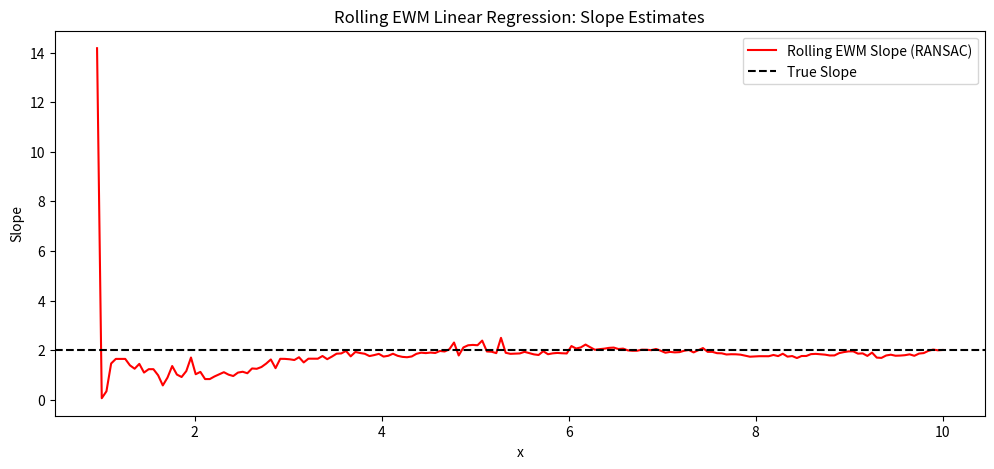
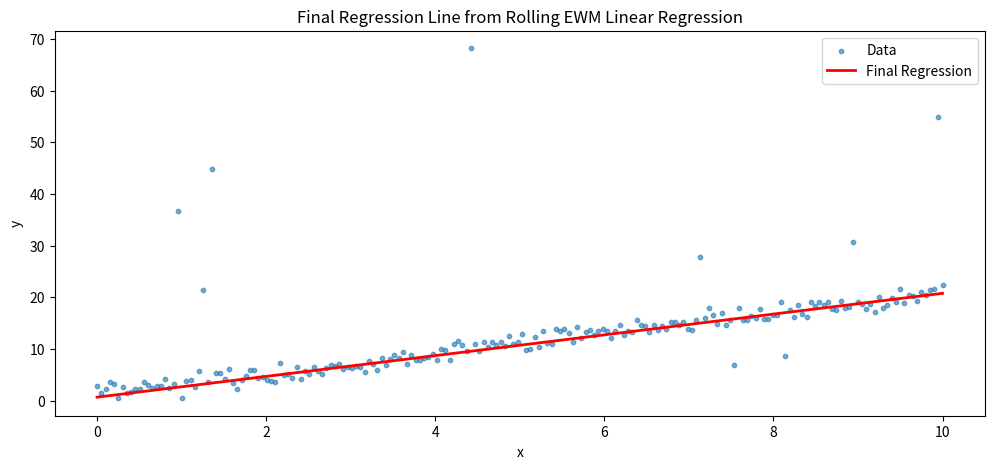

Write the Python code that produced these figures, in order.
import numpy as np

class RollingEWMLinearRegression:
    def __init__(self, alpha, adjust=True, min_periods=1,
                 outlier_method=None, ransac_iterations=100, ransac_threshold=2.0):
        """
        Parameters:
          alpha : float
            Smoothing factor (0 < alpha <= 1).
          adjust : bool, default True
            When True, all observed data are stored and explicit weights computed.
            When False, a recursive update is used (robust outlier rejection is not available in this mode).
          min_periods : int, default 1
            Minimum number of data points required for a valid regression output.
          outlier_method : str or None, default None
            Specify 'ransac' to perform robust regression via RANSAC when using adjust=True.
          ransac_iterations : int, default 100
            Number of iterations for the RANSAC procedure.
          ransac_threshold : float, default 2.0
            Scaling factor for the inlier threshold in RANSAC.
        """
        if not (0 < alpha <= 1):
            raise ValueError("alpha must be in (0, 1]")
        self.alpha = alpha
        self.adjust = adjust
        self.min_periods = min_periods
        self.outlier_method = outlier_method
        self.ransac_iterations = ransac_iterations
        self.ransac_threshold = ransac_threshold

        if self.adjust:
            # For explicit mode, store all data points.
            self.xs = []
            self.ys = []
        else:
            # For recursive mode, initialize weighted sums.
            self.count = 0
            self.S0 = 0.0   # weighted sum of weights
            self.S1 = 0.0   # weighted sum of x
            self.S2 = 0.0   # weighted sum of x^2
            self.Sy = 0.0   # weighted sum of y
            self.Sxy = 0.0  # weighted sum of x*y

    def _weighted_linear_regression(self, x, y, weights):
        """Compute weighted least squares estimates for slope and intercept."""
        sum_w = weights.sum()
        mean_x = np.sum(x * weights) / sum_w
        mean_y = np.sum(y * weights) / sum_w
        cov = np.sum(weights * (x - mean_x) * (y - mean_y))
        var_x = np.sum(weights * (x - mean_x)**2)
        if var_x == 0:
            return np.nan, np.nan
        slope = cov / var_x
        intercept = mean_y - slope * mean_x
        return slope, intercept

    def _ransac_regression(self, x, y, weights):
        """
        Perform a simple RANSAC-based robust regression.
        """
        n = len(x)
        if n < 2:
            return np.nan, np.nan
        best_error = np.inf
        best_inlier_mask = None

        for _ in range(self.ransac_iterations):
            # Randomly sample 2 distinct points.
            idx = np.random.choice(n, 2, replace=False)
            x_sample = x[idx]
            y_sample = y[idx]
            if x_sample[1] == x_sample[0]:
                continue
            candidate_slope = (y_sample[1] - y_sample[0]) / (x_sample[1] - x_sample[0])
            candidate_intercept = y_sample[0] - candidate_slope * x_sample[0]
            y_pred = candidate_slope * x + candidate_intercept
            residuals = np.abs(y - y_pred)
            median_resid = np.median(residuals)
            thresh = self.ransac_threshold * (median_resid if median_resid > 0 else 1.0)
            inlier_mask = residuals < thresh
            if inlier_mask.sum() < max(2, self.min_periods):
                continue
            inlier_error = np.sum(weights[inlier_mask] * residuals[inlier_mask])
            if inlier_error < best_error:
                best_error = inlier_error
                best_inlier_mask = inlier_mask

        if best_inlier_mask is not None and best_inlier_mask.sum() >= max(2, self.min_periods):
            return self._weighted_linear_regression(x[best_inlier_mask],
                                                    y[best_inlier_mask],
                                                    weights[best_inlier_mask])
        else:
            return np.nan, np.nan

    def update(self, x, y):
        """
        Update the regression with a new (x, y) data point and return the latest slope and intercept.

        Returns:
          slope, intercept : tuple of floats
            Latest regression parameters. If there are fewer than min_periods data points,
            both slope and intercept are returned as np.nan.
        """
        if self.adjust:
            # Store the new data point.
            self.xs.append(x)
            self.ys.append(y)
            n = len(self.xs)
            if n < self.min_periods:
                return np.nan, np.nan
            # Compute weights for all points (most recent has weight 1).
            weights = (1 - self.alpha) ** np.arange(n-1, -1, -1)
            x_arr = np.array(self.xs)
            y_arr = np.array(self.ys)
            if self.outlier_method == 'ransac':
                slope, intercept = self._ransac_regression(x_arr, y_arr, weights)
            else:
                slope, intercept = self._weighted_linear_regression(x_arr, y_arr, weights)
            return slope, intercept
        else:
            # Recursive update mode.
            self.count += 1
            if self.count == 1:
                self.S0 = 1.0
                self.S1 = x
                self.S2 = x**2
                self.Sy = y
                self.Sxy = x*y
                return np.nan, np.nan
            else:
                # Decay the previous sums and add the new observation.
                self.S0 = (1 - self.alpha) * self.S0 + 1.0
                self.S1 = (1 - self.alpha) * self.S1 + x
                self.S2 = (1 - self.alpha) * self.S2 + x**2
                self.Sy = (1 - self.alpha) * self.Sy + y
                self.Sxy = (1 - self.alpha) * self.Sxy + x*y

                if self.count < self.min_periods:
                    return np.nan, np.nan

                mean_x = self.S1 / self.S0
                mean_y = self.Sy / self.S0
                var_x = self.S2 / self.S0 - mean_x**2
                cov = self.Sxy / self.S0 - mean_x * mean_y
                if var_x > 0:
                    slope = cov / var_x
                    intercept = mean_y - slope * mean_x
                else:
                    slope, intercept = np.nan, np.nan
                return slope, intercept

# Example usage:
if __name__ == '__main__':
    import matplotlib.pyplot as plt

    # Create a rolling EWM regression object with explicit weights and robust RANSAC.
    ewmlr = RollingEWMLinearRegression(alpha=0.05, adjust=True, min_periods=20,
                                       outlier_method='ransac', ransac_iterations=200, ransac_threshold=2.5)

    # Generate synthetic data with a linear trend plus noise.
    np.random.seed(0)
    n_points = 200
    xs = np.linspace(0, 10, n_points)
    true_slope = 2.0
    true_intercept = 1.0
    noise = np.random.randn(n_points)
    ys = true_slope * xs + true_intercept + noise

    # Introduce some outliers.
    outlier_indices = np.random.choice(n_points, size=10, replace=False)
    ys[outlier_indices] += np.random.randn(10) * 20

    slopes = []
    intercepts = []

    for xi, yi in zip(xs, ys):
        slope, intercept = ewmlr.update(xi, yi)
        slopes.append(slope)
        intercepts.append(intercept)

    # Plot the evolving slope estimates.
    plt.figure(figsize=(12, 5))
    plt.plot(xs, slopes, label='Rolling EWM Slope (RANSAC)', color='red')
    plt.axhline(true_slope, color='black', linestyle='--', label='True Slope')
    plt.xlabel('x')
    plt.ylabel('Slope')
    plt.legend()
    plt.title('Rolling EWM Linear Regression: Slope Estimates')
    plt.show()

    # Plot the final regression line.
    final_slope = slopes[-1]
    final_intercept = intercepts[-1]
    plt.figure(figsize=(12, 5))
    plt.scatter(xs, ys, label='Data', s=10, alpha=0.6)
    plt.plot(xs, final_slope * xs + final_intercept, label='Final Regression', color='red', linewidth=2)
    plt.xlabel('x')
    plt.ylabel('y')
    plt.legend()
    plt.title('Final Regression Line from Rolling EWM Linear Regression')
    plt.show()

